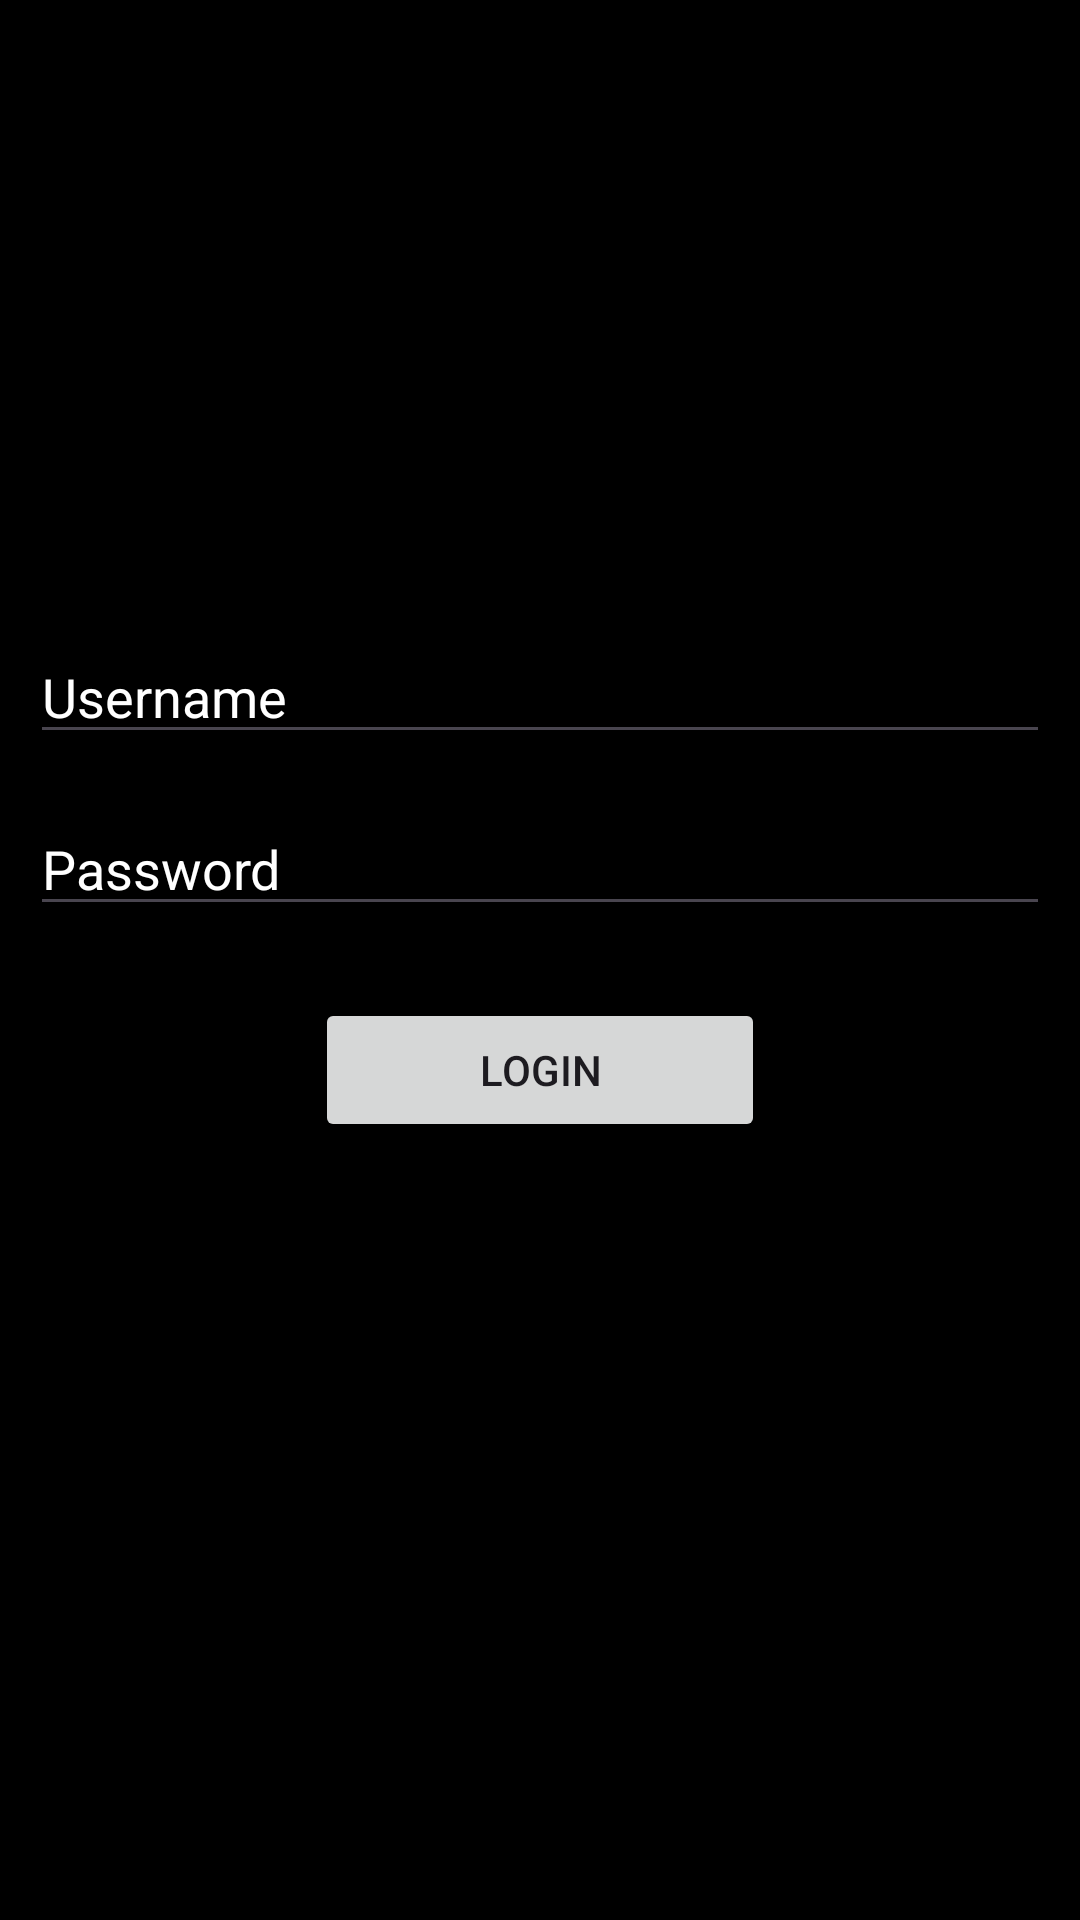

Write the Android layout XML for this screen, with the resource values it uses.
<!-- AndroidManifest.xml: application theme Theme.ListViewTUONDAWHAHASIGE -->
<!-- res/layout/activity_login.xml -->
<?xml version="1.0" encoding="utf-8"?>
<LinearLayout xmlns:android="http://schemas.android.com/apk/res/android"
    xmlns:app="http://schemas.android.com/apk/res-auto"
    xmlns:tools="http://schemas.android.com/tools"
    android:id="@+id/main"
    android:layout_width="match_parent"
    android:layout_height="match_parent"
    tools:context=".LoginActivity"
    android:orientation="vertical"
    android:padding="10dp"
    android:background="@color/black">

    <EditText
        android:id="@+id/usernameEditText"
        android:layout_width="match_parent"
        android:layout_height="wrap_content"
        android:hint="Username"
        android:inputType="textPersonName"
        android:layout_marginBottom="16dp"
        android:textColor="@color/white"
        android:textColorHint="@color/white"
        android:layout_marginTop="200dp"/>

    <EditText
        android:id="@+id/passwordEditText"
        android:layout_width="match_parent"
        android:layout_height="wrap_content"
        android:hint="Password"
        android:inputType="textPassword"
        android:layout_marginBottom="24dp"
        android:textColor="@color/white"
        android:textColorHint="@color/white"/>

    <Button
        android:id="@+id/loginButton"
        android:layout_width="150dp"
        android:layout_height="wrap_content"
        android:text="Login"
        android:layout_gravity="center"/>

</LinearLayout>
<!-- resources referenced by this layout -->
<resources>
  <style name="Theme.ListViewTUONDAWHAHASIGE" parent="Base.Theme.ListViewTUONDAWHAHASIGE" />
  <style name="Base.Theme.ListViewTUONDAWHAHASIGE" parent="Theme.Material3.DayNight.NoActionBar">
          
          
      </style>
  <!-- not gathered from this repository: default colours our renderer supplied (Android Studio template values) -->
  <color name="black">#FF000000</color>
  <color name="white">#FFFFFFFF</color>
</resources>
